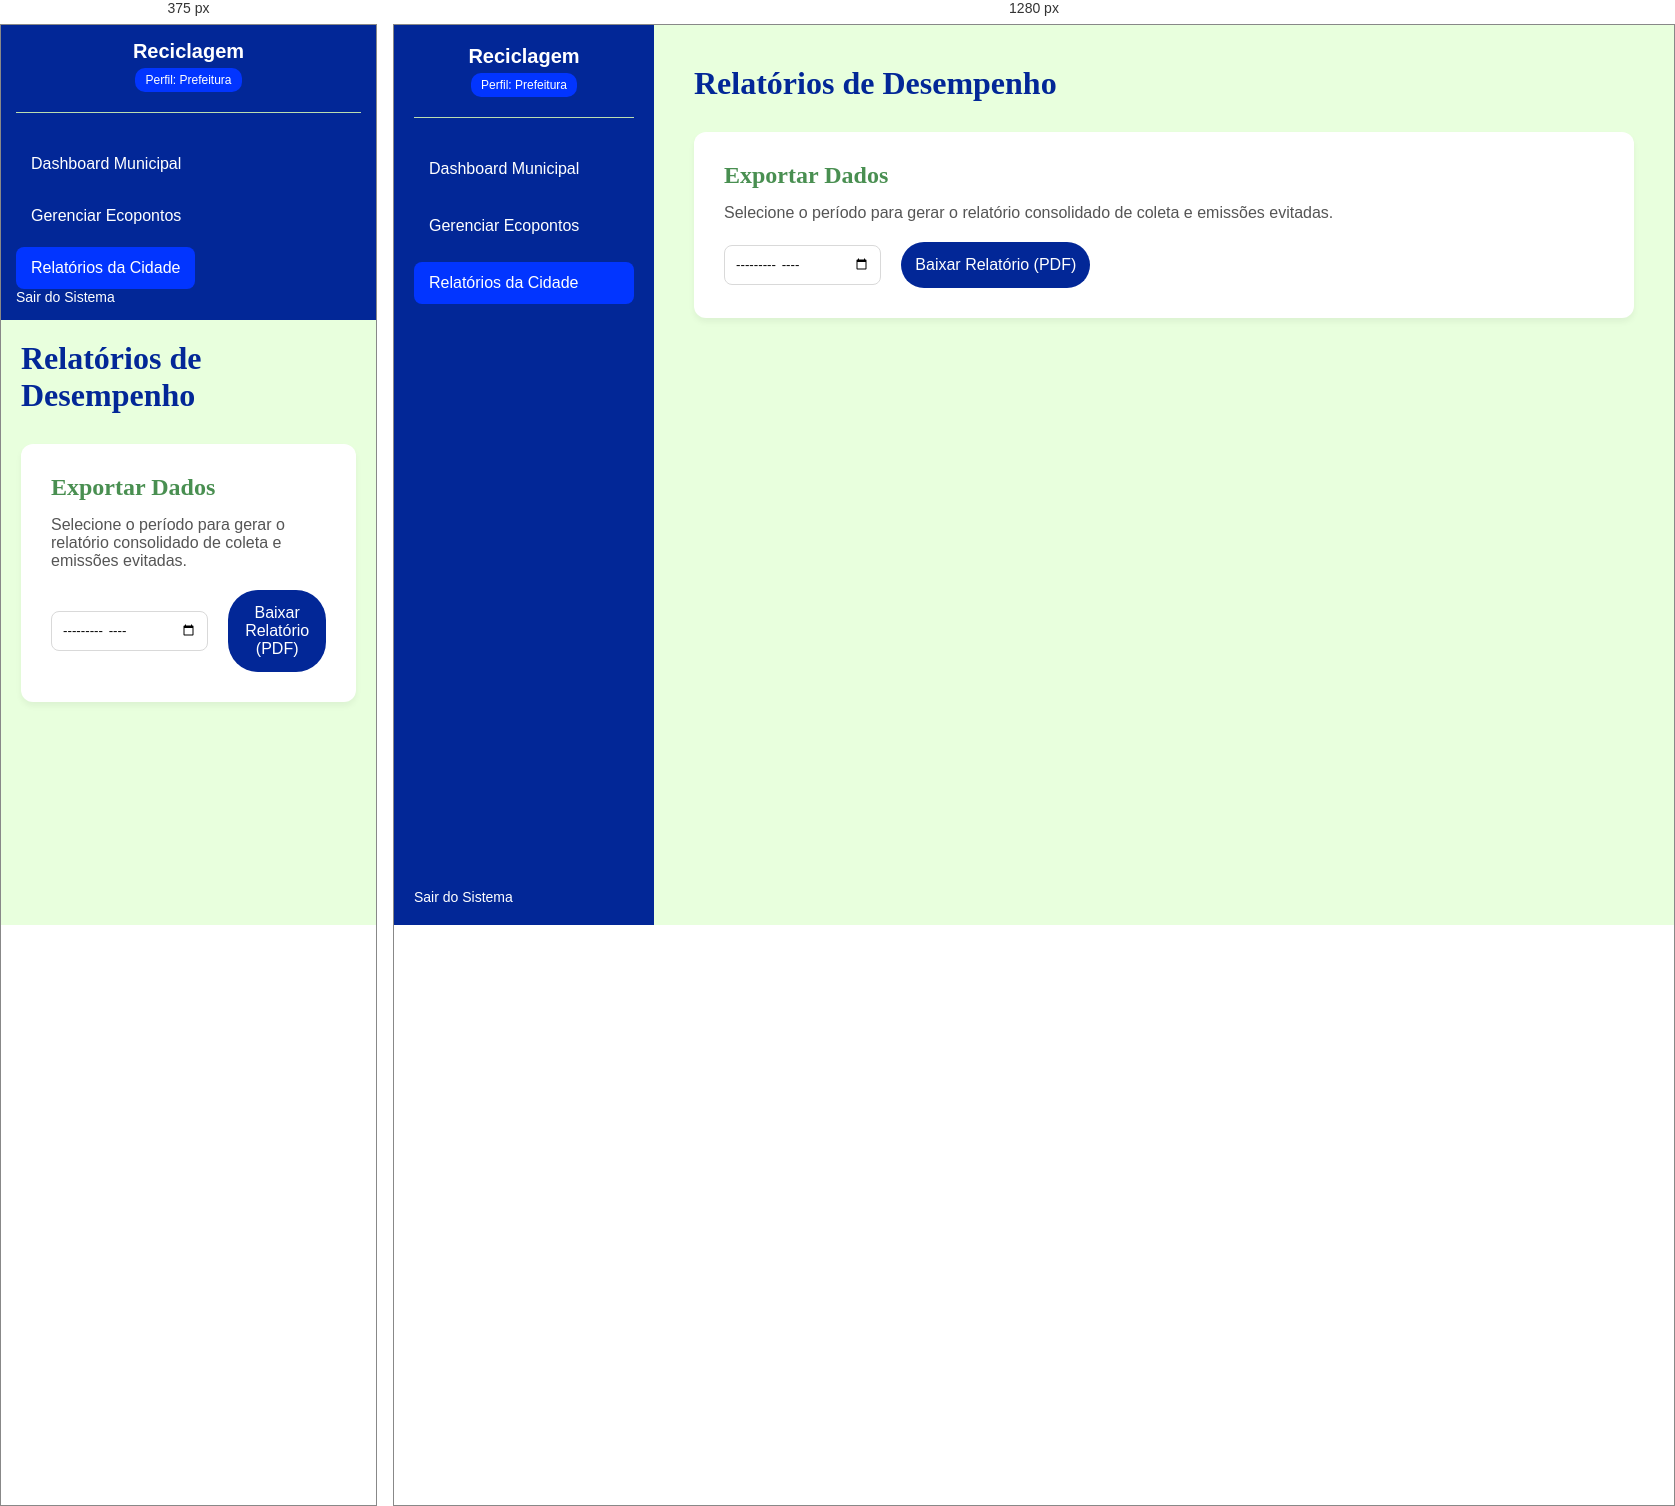
Rendered at 375 px and 1280 px, left to right.

<!-- file: prefeitura_relatorios.html -->
<!DOCTYPE html>
<html lang="pt-BR">
<head>
    <meta charset="UTF-8">
    <meta name="viewport" content="width=device-width, initial-scale=1.0">
    <title>Prefeitura - Relatórios</title>
    <link rel="stylesheet" href="style.css">
</head>
<body>
    <div class="dashboard-container">
        <aside class="sidebar" style="background-color: var(--azul-primario);">
            <div class="sidebar-header">
                <h2>Reciclagem</h2>
                <span class="profile-badge" style="background-color: var(--azul-secundario);">Perfil: Prefeitura</span>
            </div>
            <nav class="menu-nav">
                <a href="prefeitura_apresentacao.html">Dashboard Municipal</a>
                <a href="prefeitura_ecopontos.html">Gerenciar Ecopontos</a>
                <a href="prefeitura_relatorios.html" class="active" style="background-color: var(--azul-secundario);">Relatórios da Cidade</a>
            </nav>
            <div class="sidebar-footer">
                <a href="tela_login.html">Sair do Sistema</a>
            </div>
        </aside>

        <main class="main-content">
            <header class="main-header">
                <h1 style="color: var(--azul-primario);">Relatórios de Desempenho</h1>
            </header>

            <section class="content-section">
                <h2>Exportar Dados</h2>
                <p style="color: #555; margin-bottom: 20px;">Selecione o período para gerar o relatório consolidado de coleta e emissões evitadas.</p>
                
                <div style="display: flex; gap: 20px; align-items: center;">
                    <div class="form-group" style="margin: 0;">
                        <input type="month" id="mesRelatorio">
                    </div>
                    <button class="btn-confirmar" style="background-color: var(--azul-primario); margin: 0;" onclick="alert('Gerando PDF...')">Baixar Relatório (PDF)</button>
                </div>
            </section>
        </main>
    </div>
</body>
</html>

/* @media block from style.css */
@media (max-width: 768px) {
    /* Ajustes para Login Mobile */
    .login-container {
        flex-direction: column;
    }
    .login-left {
        padding: 30px 20px;
    }
    
    /* Ajustes para Dashboard Mobile */
    .dashboard-container {
        flex-direction: column;
    }
    .sidebar {
        width: 100%;
        height: auto;
        padding: 15px;
    }
    .menu-nav {
        flex-direction: row;
        flex-wrap: wrap;
        gap: 10px;
    }
    .main-content {
        padding: 20px;
    }
}